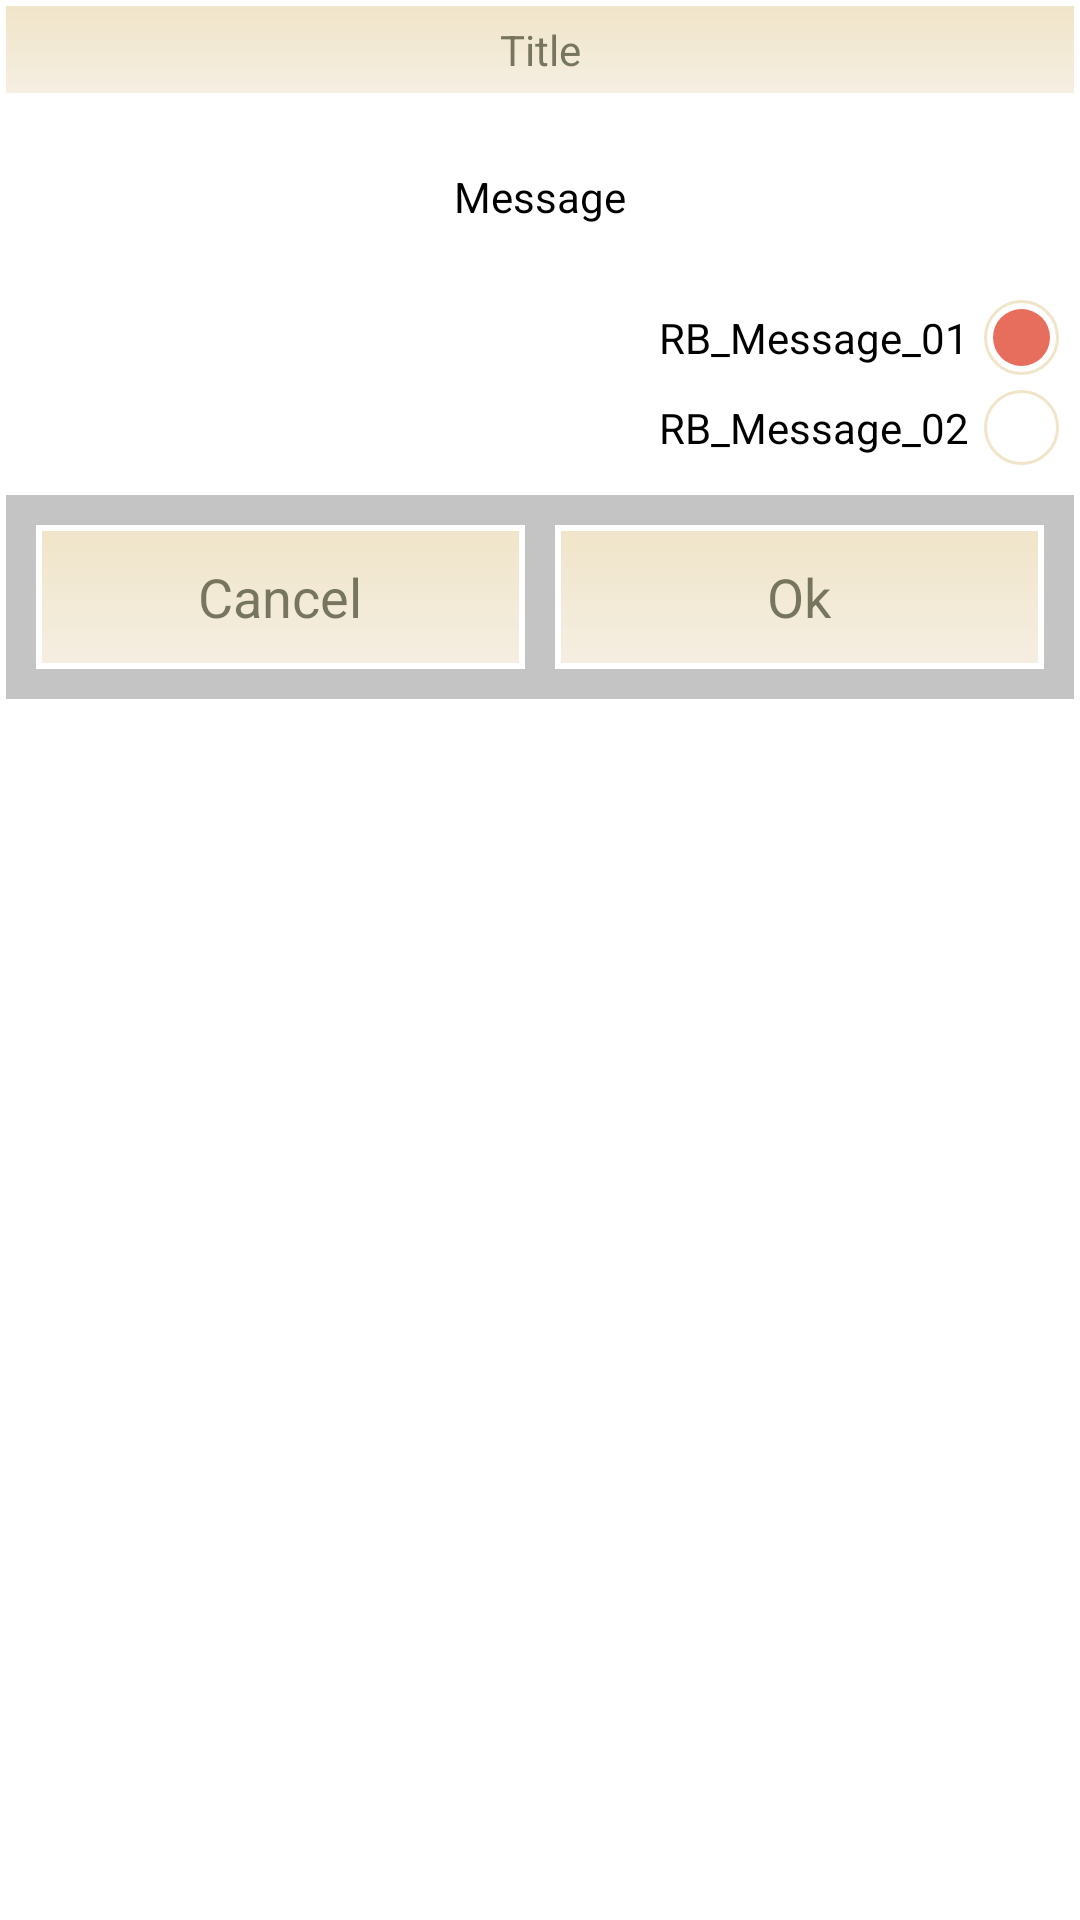

Layout XML and referenced resources for this Android screen:
<!-- AndroidManifest.xml: application theme theme -->
<!-- res/layout/custom_alert_dialog.xml -->
<?xml version="1.0" encoding="utf-8"?>
<LinearLayout xmlns:android="http://schemas.android.com/apk/res/android"
              android:layout_width="fill_parent"
              android:layout_height="wrap_content"
              android:background="@drawable/background_explist_group_icons"
              android:orientation="vertical"
        >

    <LinearLayout
            android:layout_width="fill_parent"
            android:layout_height="wrap_content"
            android:background="@drawable/background_custom_title_bar"
            android:gravity="center"
            >

        <TextView
                android:id="@+id/tvCustomTitle"
                android:layout_width="0dp"
                android:layout_height="wrap_content"
                android:layout_margin="5dp"
                android:layout_weight="1"
                android:gravity="center"
                android:text="Title"
                android:textColor="#aa383b21"
                />
    </LinearLayout>

    <LinearLayout
            android:id="@+id/llCustomAlertDialog_Message"
            android:layout_width="fill_parent"
            android:layout_height="wrap_content"
            android:background="#ffffff"
            android:gravity="center"
            >

        <TextView
                android:id="@+id/tvCustomMessage"
                android:layout_width="0dp"
                android:layout_height="wrap_content"
                android:layout_margin="25dp"
                android:layout_weight="1"
                android:gravity="center"
                android:text="Message"
                android:textColor="#000000"
                />
    </LinearLayout>

    <LinearLayout
            android:id="@+id/llSendAppToOthers"
            android:layout_width="fill_parent"
            android:layout_height="wrap_content"
            android:background="#ffffff"
            android:orientation="vertical"
            >

        <LinearLayout
                android:layout_width="fill_parent"
                android:layout_height="wrap_content"
                >

            <TextView
                    android:id="@+id/tv_rbSendViaBluetooth"
                    android:layout_width="0dp"
                    android:layout_height="wrap_content"
                    android:layout_gravity="center_vertical"
                    android:layout_marginLeft="15dp"
                    android:layout_marginRight="5dp"
                    android:layout_weight="1"
                    android:gravity="right"
                    android:text="RB_Message_01"
                    android:textColor="#000000"
                    />

            <RadioButton
                    android:id="@+id/rbSendViaBluetooth"
                    android:layout_width="25dp"
                    android:layout_height="25dp"
                    android:layout_gravity="center_vertical"
                    android:layout_marginRight="5dp"
                    android:checked="true"
                    android:button="@drawable/empty"
                    android:background="@drawable/radio"


                    />

        </LinearLayout>

        <LinearLayout
                android:layout_width="fill_parent"
                android:layout_height="wrap_content"
                android:layout_marginBottom="10dp"
                android:layout_marginTop="5dp"
                >

            <TextView
                    android:id="@+id/tv_rbSendViaEmail"
                    android:layout_width="0dp"
                    android:layout_height="wrap_content"
                    android:layout_gravity="center_vertical"
                    android:layout_marginLeft="15dp"
                    android:layout_marginRight="5dp"
                    android:layout_weight="1"
                    android:gravity="right"
                    android:text="RB_Message_02"
                    android:textColor="#000000"
                    />

            <RadioButton
                    android:id="@+id/rbSendViaEmail"
                    android:layout_width="25dp"
                    android:layout_height="25dp"
                    android:layout_gravity="center_vertical"
                    android:layout_marginRight="5dp"
                    android:button="@drawable/empty"
                    android:background="@drawable/radio"


                    />
        </LinearLayout>
    </LinearLayout>

    <LinearLayout
            android:id="@+id/llButtons"
            android:layout_width="fill_parent"
            android:layout_height="wrap_content"
            android:background="#c4c4c4"
            android:gravity="center"
            >

        <Button
                android:id="@+id/btnCancel"
                android:layout_width="64dp"
                android:layout_height="wrap_content"
                android:layout_gravity="center_vertical"
                android:layout_marginBottom="10dp"
                android:layout_marginLeft="10dp"
                android:layout_marginTop="10dp"
                android:layout_weight="1"
                android:background="@drawable/bg_button_style"
                android:gravity="center"
                android:text="Cancel"
                android:textColor="#aa383b21"
                />

        <Button
                android:id="@+id/btnOk"
                android:layout_width="64dp"
                android:layout_height="wrap_content"
                android:layout_gravity="center_vertical"
                android:layout_marginBottom="10dp"
                android:layout_marginLeft="10dp"
                android:layout_marginRight="10dp"
                android:layout_marginTop="10dp"
                android:layout_weight="1"
                android:background="@drawable/bg_button_style"
                android:gravity="center"
                android:text="Ok"
                android:textColor="#aa383b21"
                />
    </LinearLayout>

</LinearLayout>
<!-- resources referenced by this layout -->
<resources>
  <!-- drawable background_custom_title_bar (drawable) -->
  <?xml version="1.0" encoding="utf-8"?>
  <shape xmlns:android="http://schemas.android.com/apk/res/android" >
      
      <gradient
          android:startColor="@color/tile_back"
          android:endColor="@color/tile_back2"
          android:angle="90" />
      
  </shape>
  <!-- drawable background_explist_group_icons (drawable) -->
  <?xml version="1.0" encoding="utf-8"?>
  <shape xmlns:android="http://schemas.android.com/apk/res/android" >
      
      <corners
          android:radius="2dp" />
      
      <stroke
          android:width="2dp"
          android:color="#ffffff" />
      
      <padding
          android:left="2dp"
          android:right="2dp"
          android:top="2dp"
          android:bottom="2dp" />
      
  </shape>
  <!-- drawable bg_button_style (drawable) -->
  <?xml version="1.0" encoding="UTF-8" ?>
  <selector xmlns:android="http://schemas.android.com/apk/res/android" android:dither="true" >
  
      <item android:drawable="@drawable/bg_button_pressed" android:state_pressed="true"/>
      <item android:drawable="@drawable/bg_button_normal"  />
  
  </selector>
  <!-- drawable radio (drawable) -->
  <?xml version="1.0" encoding="utf-8"?>
  <selector xmlns:android="http://schemas.android.com/apk/res/android">
      <item android:state_checked="false">
  
          <layer-list>
              <item>
                  <shape android:shape="oval">
  
                      <size android:height="30dp" android:width="30dp"/>
                      <stroke android:color="@color/tile_back2" android:width="1dp"/>
                  </shape>
              </item>
          </layer-list>
  
      </item>
      <item android:state_checked="true">
  
          <layer-list>
              <item>
                  <shape android:shape="oval">
                      <size android:height="30dp" android:width="30dp"/>
                      <stroke android:color="@color/tile_back2" android:width="1dp"/>
                  </shape>
              </item>
              <item android:bottom="3dp" android:left="3dp" android:right="3dp" android:top="3dp">
                  <shape android:shape="oval">
                      <solid android:color="@color/difer_tile_back"/>
                  </shape>
              </item>
          </layer-list>
  
      </item>
  
  </selector>
  <style name="theme" parent="android:Theme.Holo.Light.NoActionBar">
  
  
      </style>
  <color name="tile_back">#fff5eee2</color>
  <color name="tile_back2">#fff0e5c9</color>
  <!-- drawable bg_button_pressed (drawable) -->
  <?xml version="1.0" encoding="utf-8"?>
  <shape xmlns:android="http://schemas.android.com/apk/res/android" >
      
      <solid
          android:color="@color/difer_tile_back" />
  
      
      <stroke
          android:width="2dp"
          android:color="#ffffff" />
      
      <padding
          android:left="5dp"
          android:right="5dp"
          android:top="8dp"
          android:bottom="8dp" />
      
  </shape>
  <!-- drawable bg_button_normal (drawable) -->
  <?xml version="1.0" encoding="utf-8"?>
  <shape xmlns:android="http://schemas.android.com/apk/res/android" >
      
      <gradient
          android:startColor="@color/tile_back"
          android:endColor="@color/tile_back2"
          android:angle="90" />
  
      
      <stroke
          android:width="2dp"
          android:color="#ffffff" />
      
      <padding
          android:left="5dp"
          android:right="5dp"
          android:top="8dp"
          android:bottom="8dp" />
      
  </shape>
  <color name="difer_tile_back">#ffe76e5d</color>
</resources>
